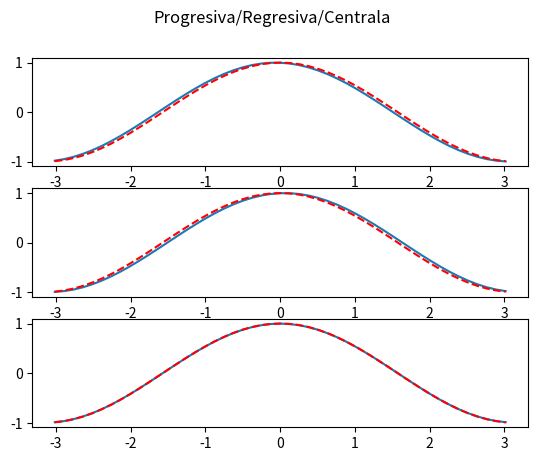
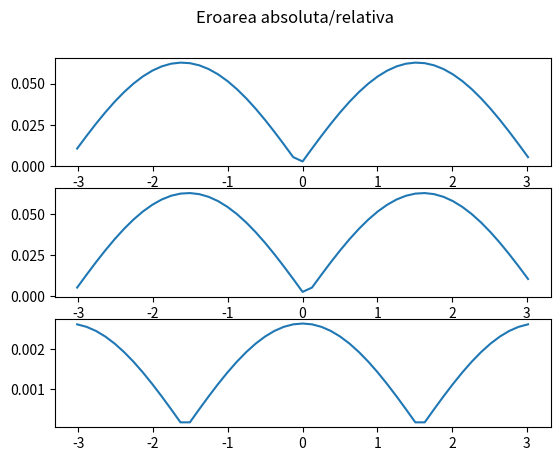

These figures' Python source, in order:
import numpy as np
import matplotlib.pyplot as plt

n = 50 # numarul de puncte ales pentru discretizarea intervalului [a,b]
metoda_aproximare = 'progresiva' #'progresiva'/'regresiva'/'centrala'

# Domeniul functiei - intervalul [a,b]
left, right = -np.pi, np.pi

# Functia pe care dorim sa o aproximam
def f(x):
    return np.sin(x)

def f_derivat(x):
    return np.cos(x)

# discretizam intervalul [a,b]
x_grafic = np.linspace(left, right, n+1)
y_grafic = f(x_grafic)
h = x_grafic[1] - x_grafic[0]

# aproximam numeric f_derivat
f_derivat_progresiv = np.zeros(x_grafic.shape[0])
f_derivat_regresiv = np.zeros(x_grafic.shape[0])
f_derivat_central = np.zeros(x_grafic.shape[0])
for i in range(1,n):
    f_derivat_progresiv[i] = (y_grafic[i+1] - y_grafic[i]) / h
    f_derivat_regresiv[i] = (y_grafic[i] - y_grafic[i-1]) / h
    f_derivat_central[i] = (y_grafic[i+1] - y_grafic[i-1]) / (2*h)

fig, (ax1, ax2, ax3) = plt.subplots(3)
fig.suptitle('Progresiva/Regresiva/Centrala')
ax1.plot(x_grafic[1:n], f_derivat_progresiv[1:n])
ax1.plot(x_grafic[1:n], f_derivat(x_grafic[1:n]), linestyle= '--', color='red')
ax2.plot(x_grafic[1:n], f_derivat_regresiv[1:n])
ax2.plot(x_grafic[1:n], f_derivat(x_grafic[1:n]), linestyle= '--', color='red')
ax3.plot(x_grafic[1:n], f_derivat_central[1:n])
ax3.plot(x_grafic[1:n], f_derivat(x_grafic[1:n]), linestyle= '--', color='red')
plt.show()

# Eroarea absoluta si relativa
abs_error1 = np.abs(f_derivat_progresiv[1:n] - f_derivat(x_grafic[1:n]))
abs_error2 = np.abs(f_derivat_regresiv[1:n] - f_derivat(x_grafic[1:n]))
abs_error3 = np.abs(f_derivat_central[1:n] - f_derivat(x_grafic[1:n]))

rel_error1 = abs_error1 / max(f_derivat(x_grafic[1:n]))
rel_error2 = abs_error2 / max(f_derivat(x_grafic[1:n]))
rel_error3 = abs_error3 / max(f_derivat(x_grafic[1:n]))


fig, (ax1, ax2, ax3) = plt.subplots(3)
fig.suptitle('Eroarea absoluta/relativa')
ax1.plot(x_grafic[1:n], rel_error1)
ax2.plot(x_grafic[1:n], rel_error2)
ax3.plot(x_grafic[1:n], rel_error3)
plt.show()